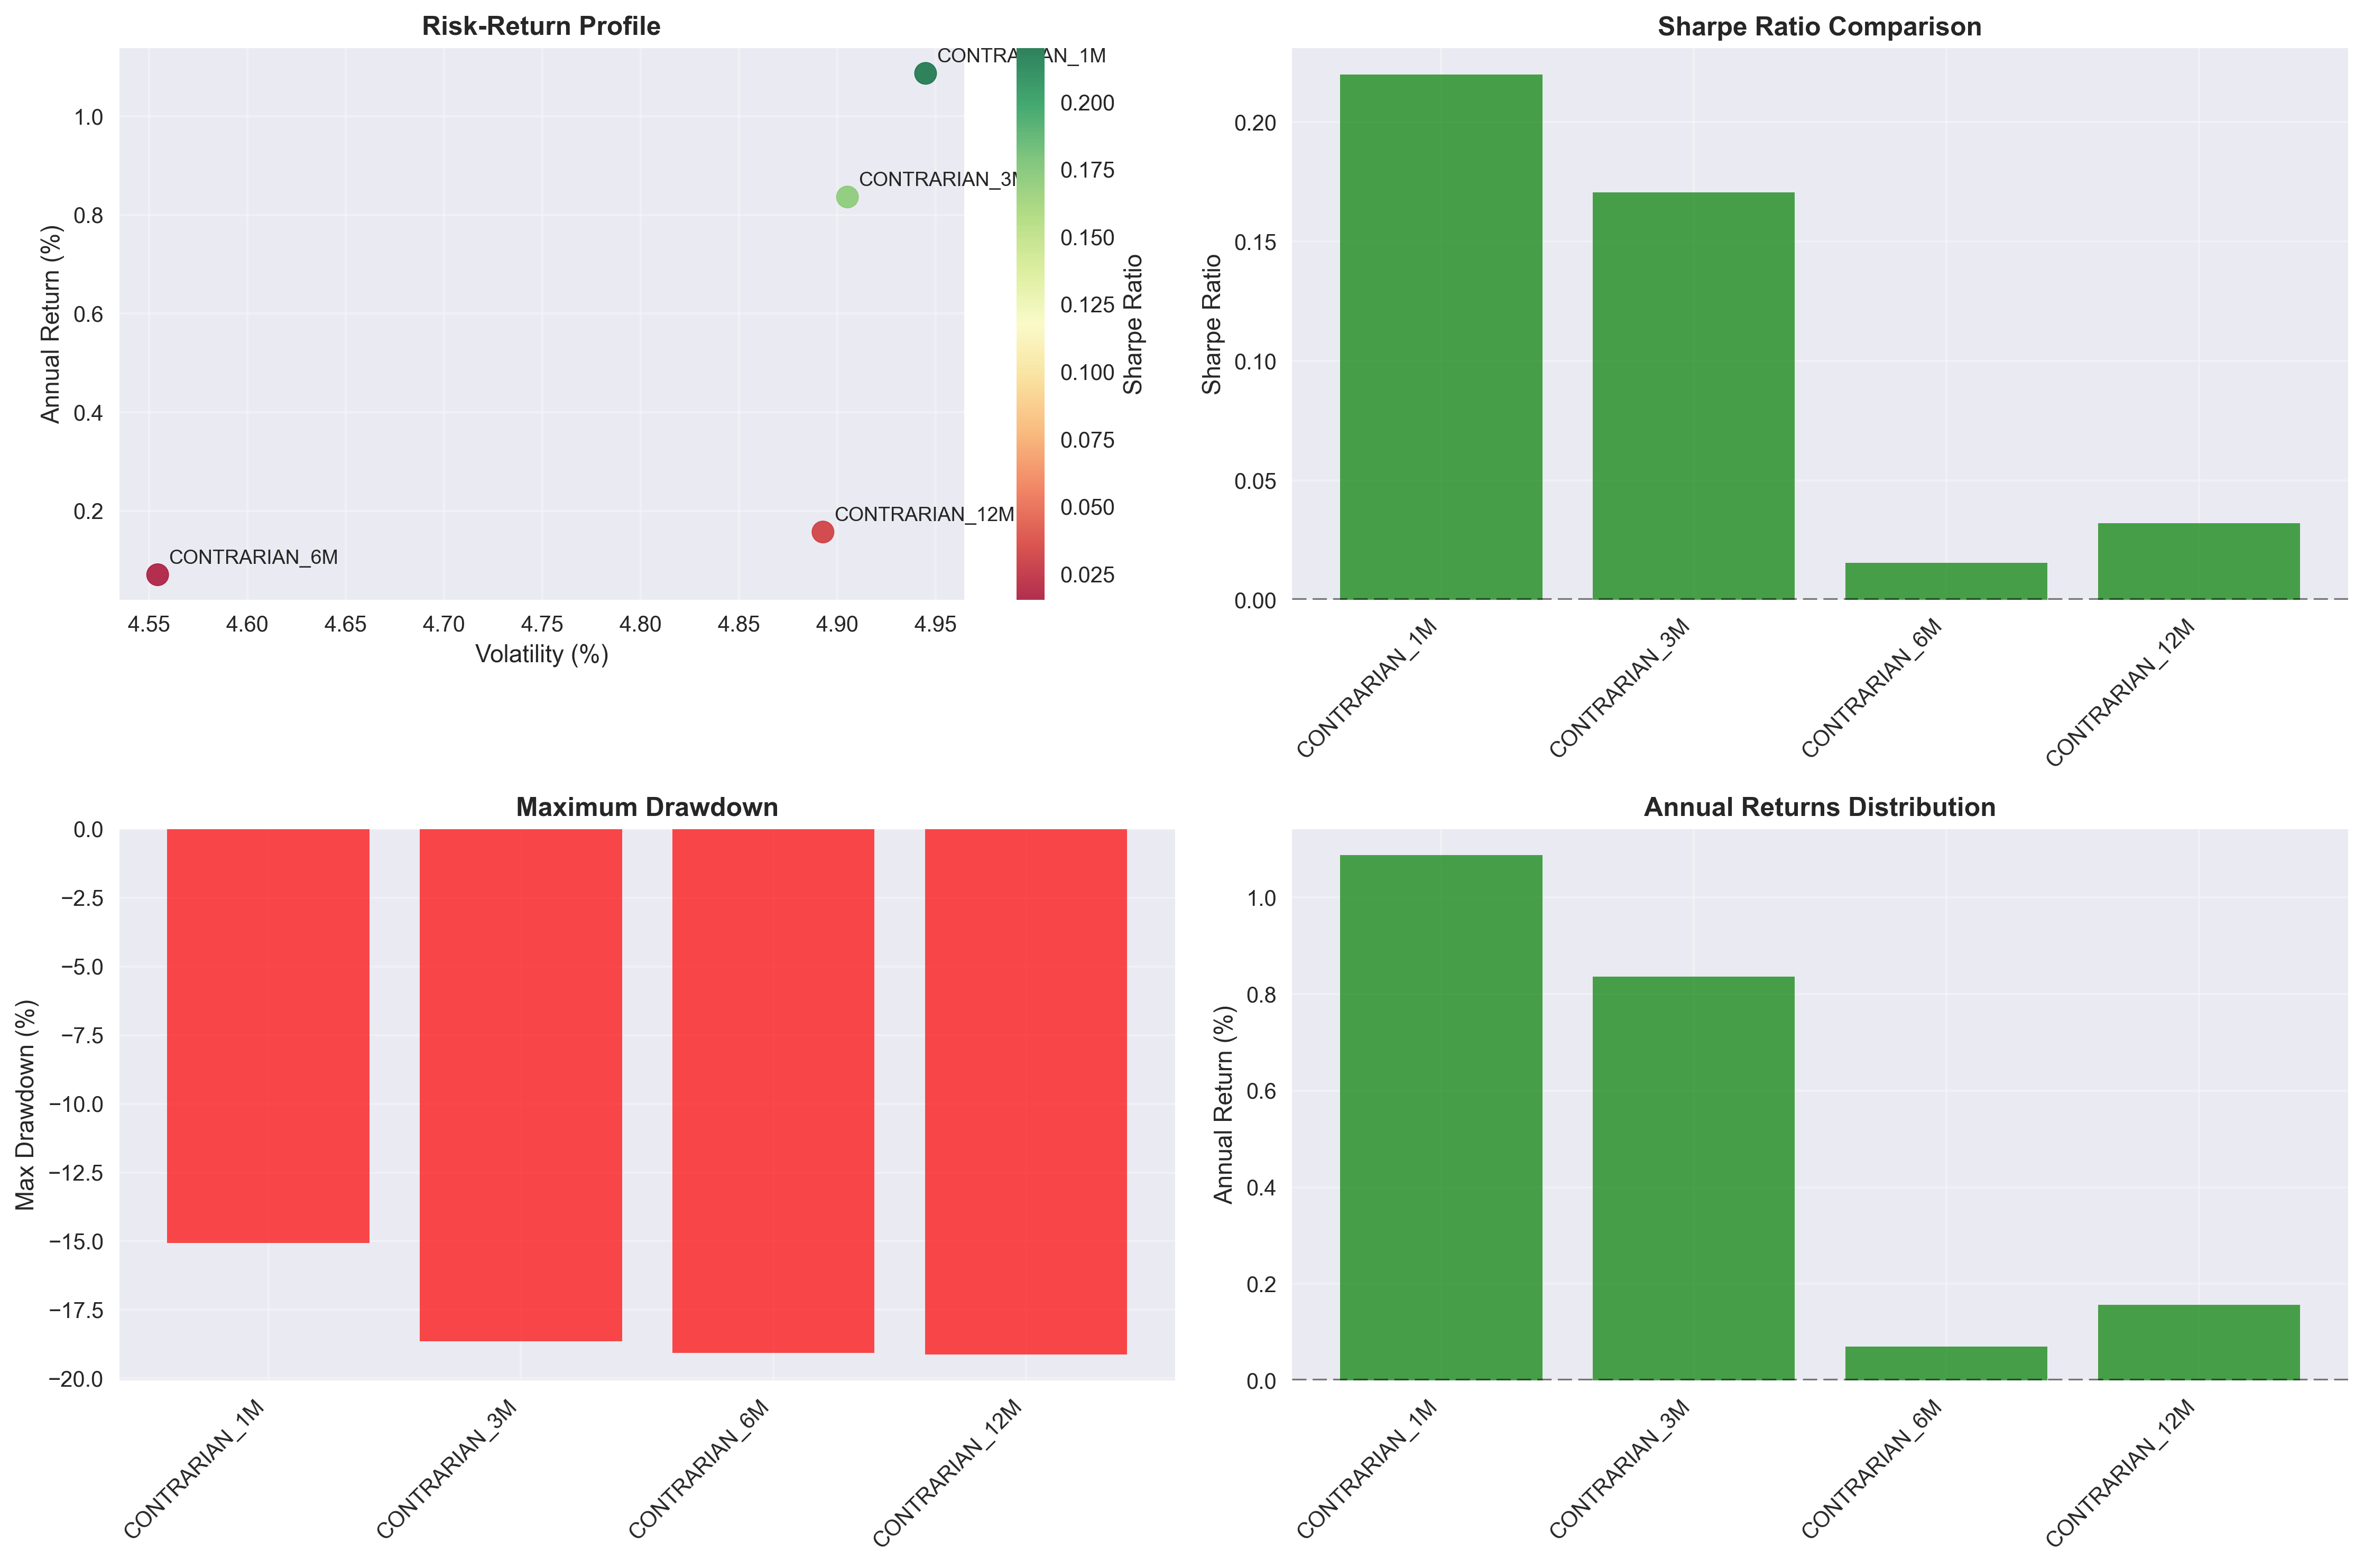

Values plotted in this chart, from the file beside it:
, Total Return, Annual Return, Volatility, Sharpe Ratio, Max Drawdown
CONTRARIAN_1M, 28.2%, 1.09%, 4.94%, 0.22, -15.06%
CONTRARIAN_3M, 20.27%, 0.84%, 4.91%, 0.17, -18.64%
CONTRARIAN_6M, -0.92%, 0.07%, 4.55%, 0.02, -19.07%
CONTRARIAN_12M, 0.88%, 0.16%, 4.89%, 0.03, -19.12%
